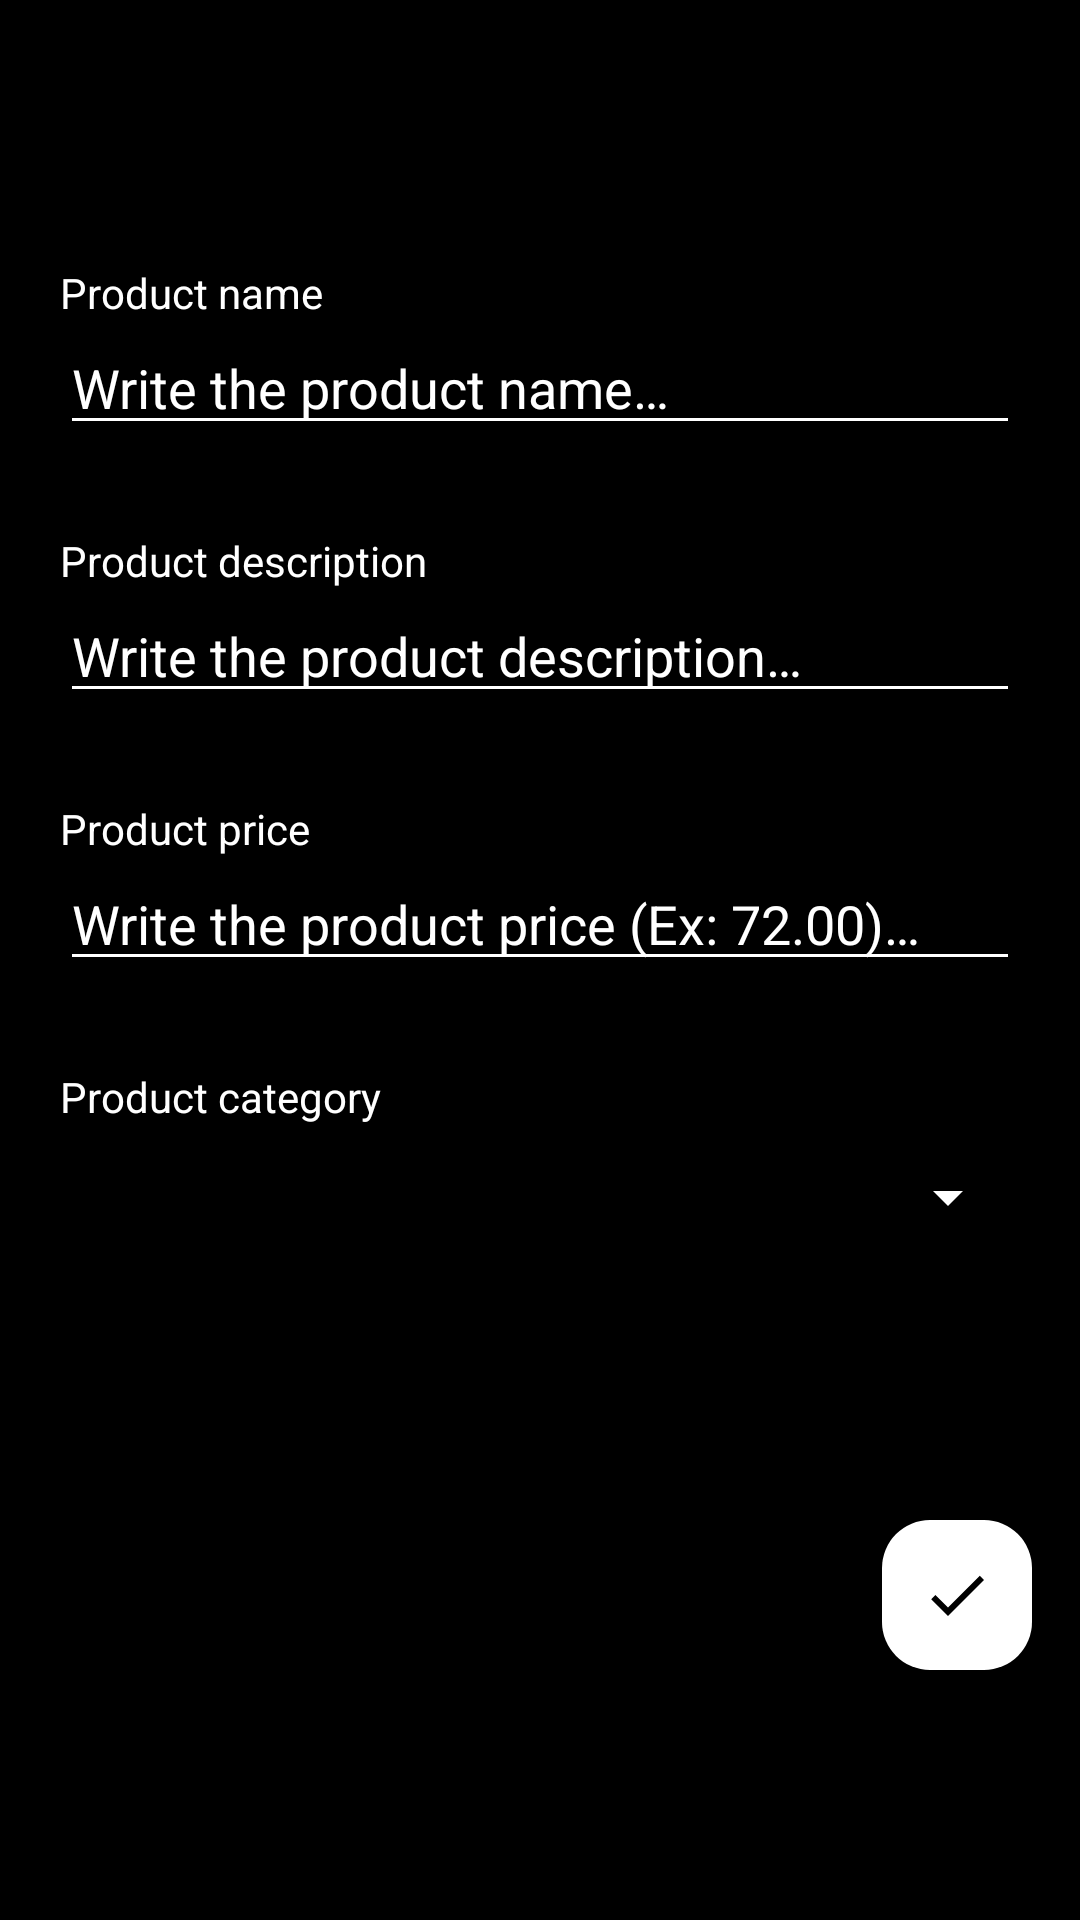

The Android layout XML behind this screen, and the referenced resources:
<!-- AndroidManifest.xml: application theme Theme.TestApp -->
<!-- res/layout/fragment_product_insert.xml -->
<?xml version="1.0" encoding="utf-8"?>
<ScrollView xmlns:android="http://schemas.android.com/apk/res/android"
    xmlns:app="http://schemas.android.com/apk/res-auto"
    xmlns:tools="http://schemas.android.com/tools"
    android:layout_width="match_parent"
    android:layout_height="match_parent"
    android:fillViewport="true"
    android:background="?attr/colorSecondary"
    tools:context=".fragments.ProductInsertFragment">

    <androidx.constraintlayout.widget.ConstraintLayout
        android:layout_width="match_parent"
        android:layout_height="wrap_content"
        android:orientation="vertical" >

        <TextView
            android:id="@+id/fragment_product_insert_textview_error"
            android:layout_width="wrap_content"
            android:layout_height="wrap_content"
            android:layout_gravity="center_horizontal"
            android:layout_marginTop="32dp"
            android:padding="0dp"
            android:text="@string/sample_text"
            android:textColor="?attr/colorError"
            android:textSize="20sp"
            android:visibility="invisible"
            app:layout_constraintEnd_toEndOf="parent"
            app:layout_constraintStart_toStartOf="parent"
            app:layout_constraintTop_toTopOf="parent" />

        <TextView
            android:id="@+id/fragment_product_insert_textview_name"
            android:layout_width="wrap_content"
            android:layout_height="wrap_content"
            android:layout_marginStart="20dp"
            android:ems="10"
            android:text="@string/text_product_name"
            android:textColor="?attr/colorPrimary"
            app:layout_constraintBottom_toTopOf="@+id/fragment_product_insert_edittext_name"
            app:layout_constraintStart_toStartOf="parent" />
        <androidx.appcompat.widget.AppCompatEditText
            android:id="@+id/fragment_product_insert_edittext_name"
            android:autofillHints="@string/hint_product_name"
            android:inputType="textMultiLine"
            android:layout_width="0dp"
            android:layout_height="wrap_content"
            android:layout_marginLeft="20dp"
            android:layout_marginRight="20dp"
            android:layout_marginTop="48dp"
            android:hint="@string/hint_product_name"
            android:textColorHint="?attr/colorPrimary"
            android:textColor="?attr/colorPrimary"
            app:backgroundTint="?attr/colorPrimary"
            app:layout_constraintEnd_toEndOf="parent"
            app:layout_constraintStart_toStartOf="parent"
            app:layout_constraintTop_toBottomOf="@+id/fragment_product_insert_textview_error" />

        <TextView
            android:id="@+id/fragment_product_insert_textview_description"
            android:layout_width="wrap_content"
            android:layout_height="wrap_content"
            android:layout_marginStart="20dp"
            android:ems="10"
            android:text="@string/text_product_description"
            android:textColor="?attr/colorPrimary"
            app:layout_constraintBottom_toTopOf="@+id/fragment_product_insert_edittext_description"
            app:layout_constraintStart_toStartOf="parent" />
        <androidx.appcompat.widget.AppCompatEditText
            android:id="@+id/fragment_product_insert_edittext_description"
            android:autofillHints="@string/hint_product_description"
            android:inputType="textMultiLine"
            android:layout_width="0dp"
            android:layout_height="wrap_content"
            android:ems="10"
            android:hint="@string/hint_product_description"
            android:textColorHint="?attr/colorPrimary"
            android:textColor="?attr/colorPrimary"
            android:layout_marginTop="48dp"
            android:layout_marginLeft="20dp"
            android:layout_marginRight="20dp"
            app:backgroundTint="?attr/colorPrimary"
            app:layout_constraintEnd_toEndOf="parent"
            app:layout_constraintStart_toStartOf="parent"
            app:layout_constraintTop_toBottomOf="@+id/fragment_product_insert_edittext_name" />

        <TextView
            android:id="@+id/fragment_product_insert_textview_price"
            android:layout_width="wrap_content"
            android:layout_height="wrap_content"
            android:layout_marginStart="20dp"
            android:ems="10"
            android:text="@string/text_product_price"
            android:textColor="?attr/colorPrimary"
            app:layout_constraintBottom_toTopOf="@+id/fragment_product_insert_edittext_price"
            app:layout_constraintStart_toStartOf="parent" />
        <androidx.appcompat.widget.AppCompatEditText
            android:id="@+id/fragment_product_insert_edittext_price"
            android:autofillHints="@string/hint_product_price"
            android:inputType="numberDecimal"
            android:layout_width="0dp"
            android:layout_height="wrap_content"
            android:ems="10"
            android:hint="@string/hint_product_price"
            android:textColorHint="?attr/colorPrimary"
            android:textColor="?attr/colorPrimary"
            android:layout_marginTop="48dp"
            android:layout_marginLeft="20dp"
            android:layout_marginRight="20dp"
            app:backgroundTint="?attr/colorPrimary"
            app:layout_constraintEnd_toEndOf="parent"
            app:layout_constraintStart_toStartOf="parent"
            app:layout_constraintTop_toBottomOf="@+id/fragment_product_insert_edittext_description" />

        <TextView
            android:id="@+id/fragment_product_insert_textview_category"
            android:layout_width="wrap_content"
            android:layout_height="wrap_content"
            android:layout_marginStart="20dp"
            android:ems="10"
            android:text="@string/text_product_category"
            android:textColor="?attr/colorPrimary"
            app:layout_constraintBottom_toTopOf="@+id/fragment_product_insert_id_category"
            app:layout_constraintStart_toStartOf="parent" />
        <Spinner
            android:id="@+id/fragment_product_insert_id_category"
            android:autofillHints="@string/hint_product_category"
            android:layout_width="0dp"
            android:layout_height="48dp"
            android:ems="10"
            android:hint="@string/hint_product_category"
            android:textColorHint="?attr/colorPrimary"
            android:textColor="?attr/colorPrimary"
            android:layout_marginTop="48dp"
            android:layout_marginLeft="20dp"
            android:layout_marginRight="20dp"
            app:backgroundTint="?attr/colorPrimary"
            app:layout_constraintEnd_toEndOf="parent"
            app:layout_constraintStart_toStartOf="parent"
            app:layout_constraintTop_toBottomOf="@+id/fragment_product_insert_edittext_price" />

        <ImageButton
            android:id="@+id/fragment_product_insert_submitbutton"
            android:layout_width="50dp"
            android:layout_height="50dp"
            android:layout_gravity="end|bottom"
            android:layout_margin="16dp"
            android:layout_marginTop="373dp"
            android:background="@drawable/rounded_background"
            android:backgroundTint="?attr/colorPrimary"
            android:contentDescription="@string/submit_button"
            android:scaleType="center"
            android:src="@drawable/baseline_done_24"
            app:layout_constraintBottom_toBottomOf="parent"
            app:layout_constraintEnd_toEndOf="parent"
            app:layout_constraintTop_toBottomOf="@+id/fragment_product_insert_id_category" />

    </androidx.constraintlayout.widget.ConstraintLayout>
</ScrollView>
<!-- resources referenced by this layout -->
<resources>
  <!-- drawable baseline_done_24 (drawable) -->
  <vector xmlns:android="http://schemas.android.com/apk/res/android"
      android:height="24dp"
      android:viewportHeight="24"
      android:viewportWidth="24"
      android:width="24dp"
      android:tint="?attr/colorSecondary">
  
        
      <path
          android:fillColor="#FFFFFF"
  
          android:pathData="M9,16.2L4.8,12l-1.4,1.4L9,19 21,7l-1.4,-1.4L9,16.2z"/>
  </vector>
      
  <!-- drawable rounded_background (drawable) -->
  <?xml version="1.0" encoding="utf-8"?>
  
  <shape
      xmlns:android="http://schemas.android.com/apk/res/android"
      android:shape="rectangle">
  
      <solid
          android:color=
              "@color/holo_blue_light" />
  
      <corners android:radius="16dp" />
  
  </shape>
  <string name="hint_product_category">Select the product category…</string>
  <string name="hint_product_description">Write the product description…</string>
  <string name="hint_product_name">Write the product name…</string>
  <string name="hint_product_price">Write the product price (Ex: 72.00)…</string>
  <string name="sample_text">Sample Text</string>
  <string name="submit_button">Submit</string>
  <string name="text_product_category">Product category</string>
  <string name="text_product_description">Product description</string>
  <string name="text_product_name">Product name</string>
  <string name="text_product_price">Product price</string>
  <style name="Theme.TestApp" parent="Base.Theme.TestApp" />
  <color name="holo_blue_light">#ff33b5e5</color>
  <style name="Base.Theme.TestApp" parent="Theme.Material3.DayNight.NoActionBar">
          <item name="colorPrimary">@color/white</item>
          <item name="colorPrimaryDark">@color/gray</item>
          <item name="colorSecondary">@color/black</item>
          <item name="colorError">@color/red</item>
          <item name="colorAccent">@color/white</item>
      </style>
  <color name="white">#FFFFFFFF</color>
  <color name="gray">#c9c9c9</color>
  <color name="black">#FF000000</color>
  <color name="red">#FFFF0000</color>
</resources>
